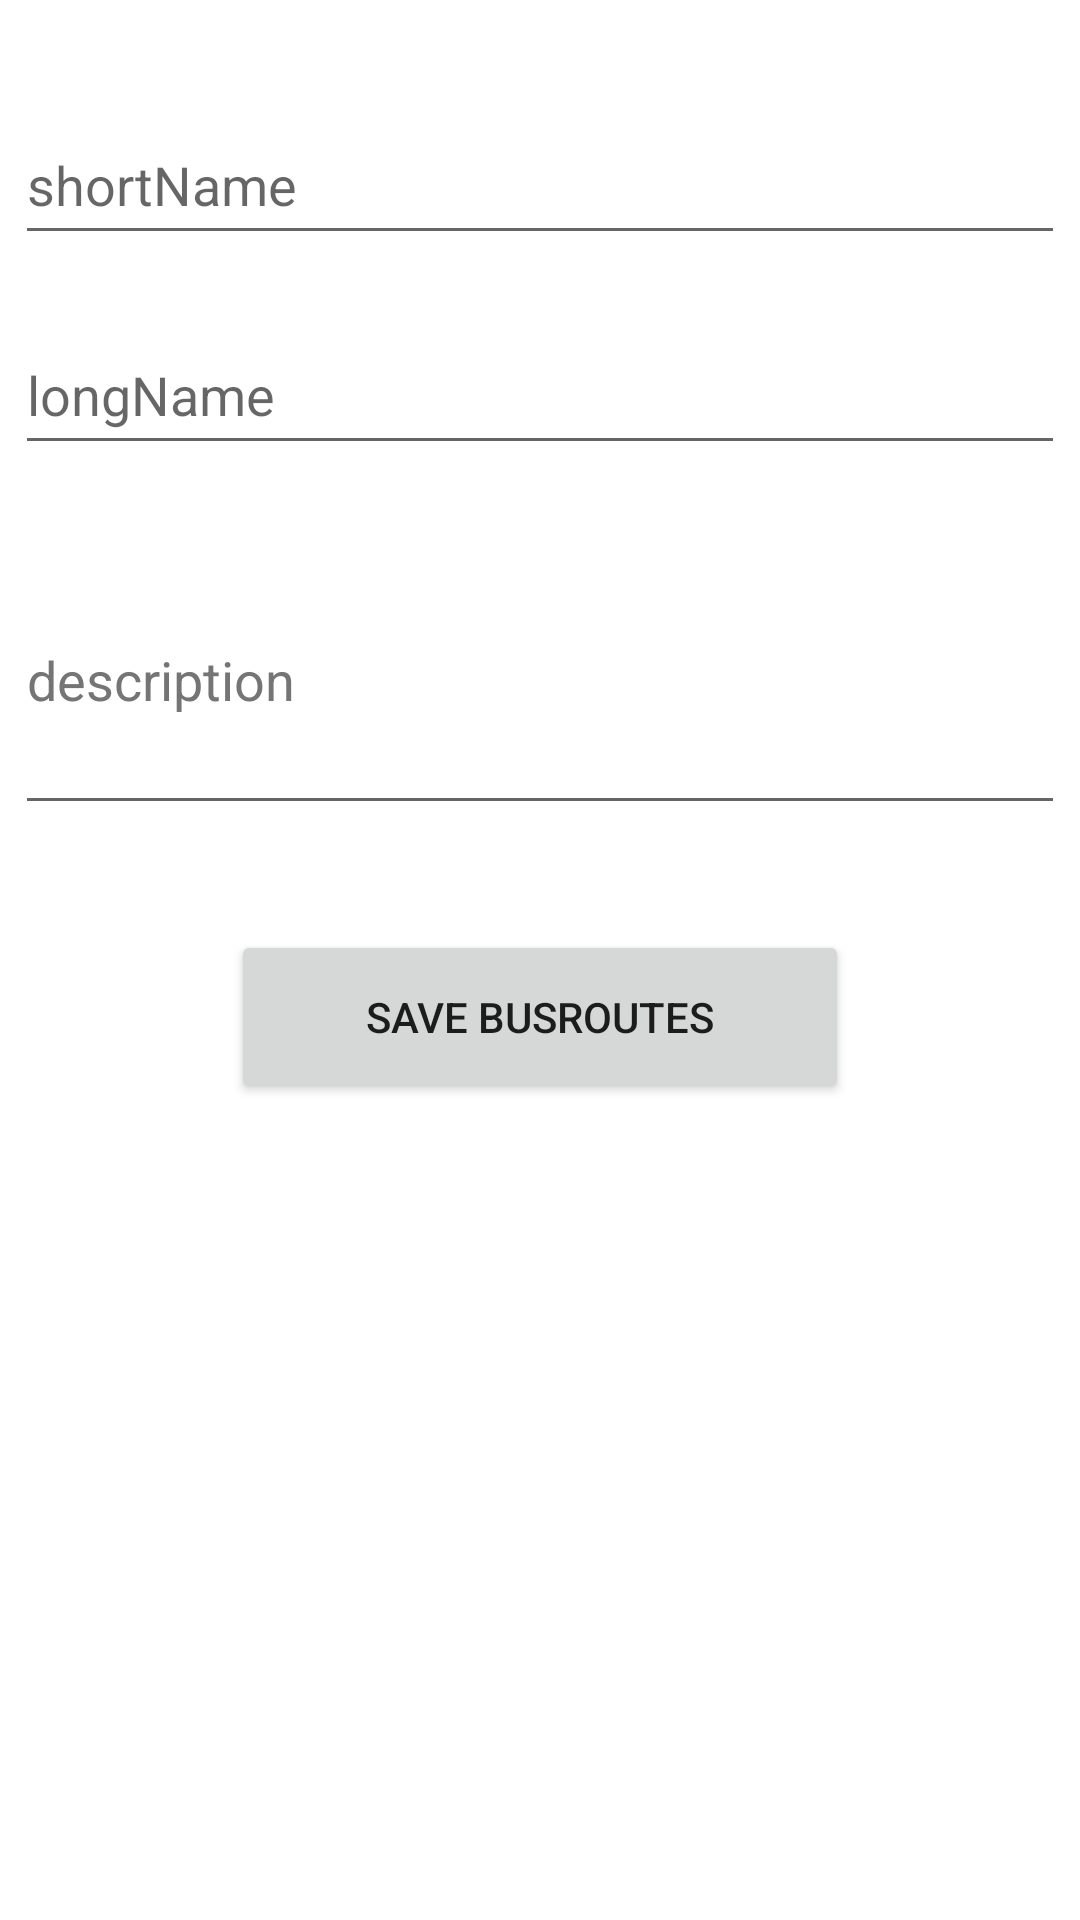

This screen was rendered from an Android layout file. Write that file and the resources it references.
<!-- AndroidManifest.xml: application theme Theme.StarApplication -->
<!-- res/layout/fragment_add.xml -->
<?xml version="1.0" encoding="utf-8"?>
<androidx.constraintlayout.widget.ConstraintLayout xmlns:android="http://schemas.android.com/apk/res/android"
    xmlns:app="http://schemas.android.com/apk/res-auto"
    xmlns:tools="http://schemas.android.com/tools"
    android:layout_width="match_parent"
    android:layout_height="match_parent"
    tools:context=".AddFragment">

    <EditText
        android:id="@+id/shortNameText"
        android:layout_width="350dp"
        android:layout_height="50dp"
        android:layout_marginTop="35dp"
        android:autoLink="all"
        android:ems="10"
        android:hint="@string/shortname"
        android:inputType="textAutoCorrect|textPersonName|textAutoComplete"
        app:layout_constraintEnd_toEndOf="parent"
        app:layout_constraintStart_toStartOf="parent"
        app:layout_constraintTop_toTopOf="parent" />

    <EditText
        android:id="@+id/longNameText"
        android:layout_width="350dp"
        android:layout_height="50dp"
        android:layout_marginTop="20dp"
        android:autoLink="all"
        android:ems="10"
        android:hint="@string/longname"
        android:inputType="textAutoCorrect|textPersonName|textAutoComplete"
        app:layout_constraintEnd_toEndOf="parent"
        app:layout_constraintHorizontal_bias="0.495"
        app:layout_constraintStart_toStartOf="parent"
        app:layout_constraintTop_toBottomOf="@+id/shortNameText"
        android:importantForAutofill="no" />

    <MultiAutoCompleteTextView
        android:id="@+id/descriptionText"
        android:layout_width="350dp"
        android:layout_height="100dp"
        android:layout_marginTop="20dp"
        android:autoLink="all"
        android:ems="10"
        android:hint="@string/description"
        android:textColorHint="#757575"
        android:inputType="textAutoCorrect|textPersonName|textAutoComplete"
        app:layout_constraintEnd_toEndOf="parent"
        app:layout_constraintHorizontal_bias="0.495"
        app:layout_constraintStart_toStartOf="parent"
        app:layout_constraintTop_toBottomOf="@+id/longNameText" />

    <Button
        android:id="@+id/saveBtn"
        android:layout_width="206dp"
        android:layout_height="58dp"
        android:layout_marginTop="35dp"
        android:text="@string/save_busroutes"
        app:layout_constraintBottom_toBottomOf="parent"
        app:layout_constraintEnd_toEndOf="parent"
        app:layout_constraintStart_toStartOf="parent"
        app:layout_constraintTop_toBottomOf="@+id/descriptionText"
        app:layout_constraintVertical_bias="0.0" />
</androidx.constraintlayout.widget.ConstraintLayout>
<!-- resources referenced by this layout -->
<resources>
  <string name="description">description</string>
  <string name="longname">longName</string>
  <string name="save_busroutes">Save BusRoutes</string>
  <string name="shortname">shortName</string>
  <style name="Theme.StarApplication" parent="Theme.MaterialComponents.DayNight.DarkActionBar">
          
          <item name="colorPrimary">@color/purple_500</item>
          <item name="colorPrimaryVariant">@color/purple_700</item>
          <item name="colorOnPrimary">@color/white</item>
          
          <item name="colorSecondary">@color/teal_200</item>
          <item name="colorSecondaryVariant">@color/teal_700</item>
          <item name="colorOnSecondary">@color/black</item>
          
          <item name="android:statusBarColor" tools:targetApi="l">?attr/colorPrimaryVariant</item>
          
      </style>
  <!-- not gathered from this repository: default colours our renderer supplied (Android Studio template values) -->
  <color name="purple_500">#FF6200EE</color>
  <color name="purple_700">#FF3700B3</color>
  <color name="teal_200">#FF03DAC5</color>
  <color name="teal_700">#FF018786</color>
  <color name="black">#FF000000</color>
  <color name="white">#FFFFFFFF</color>
</resources>
